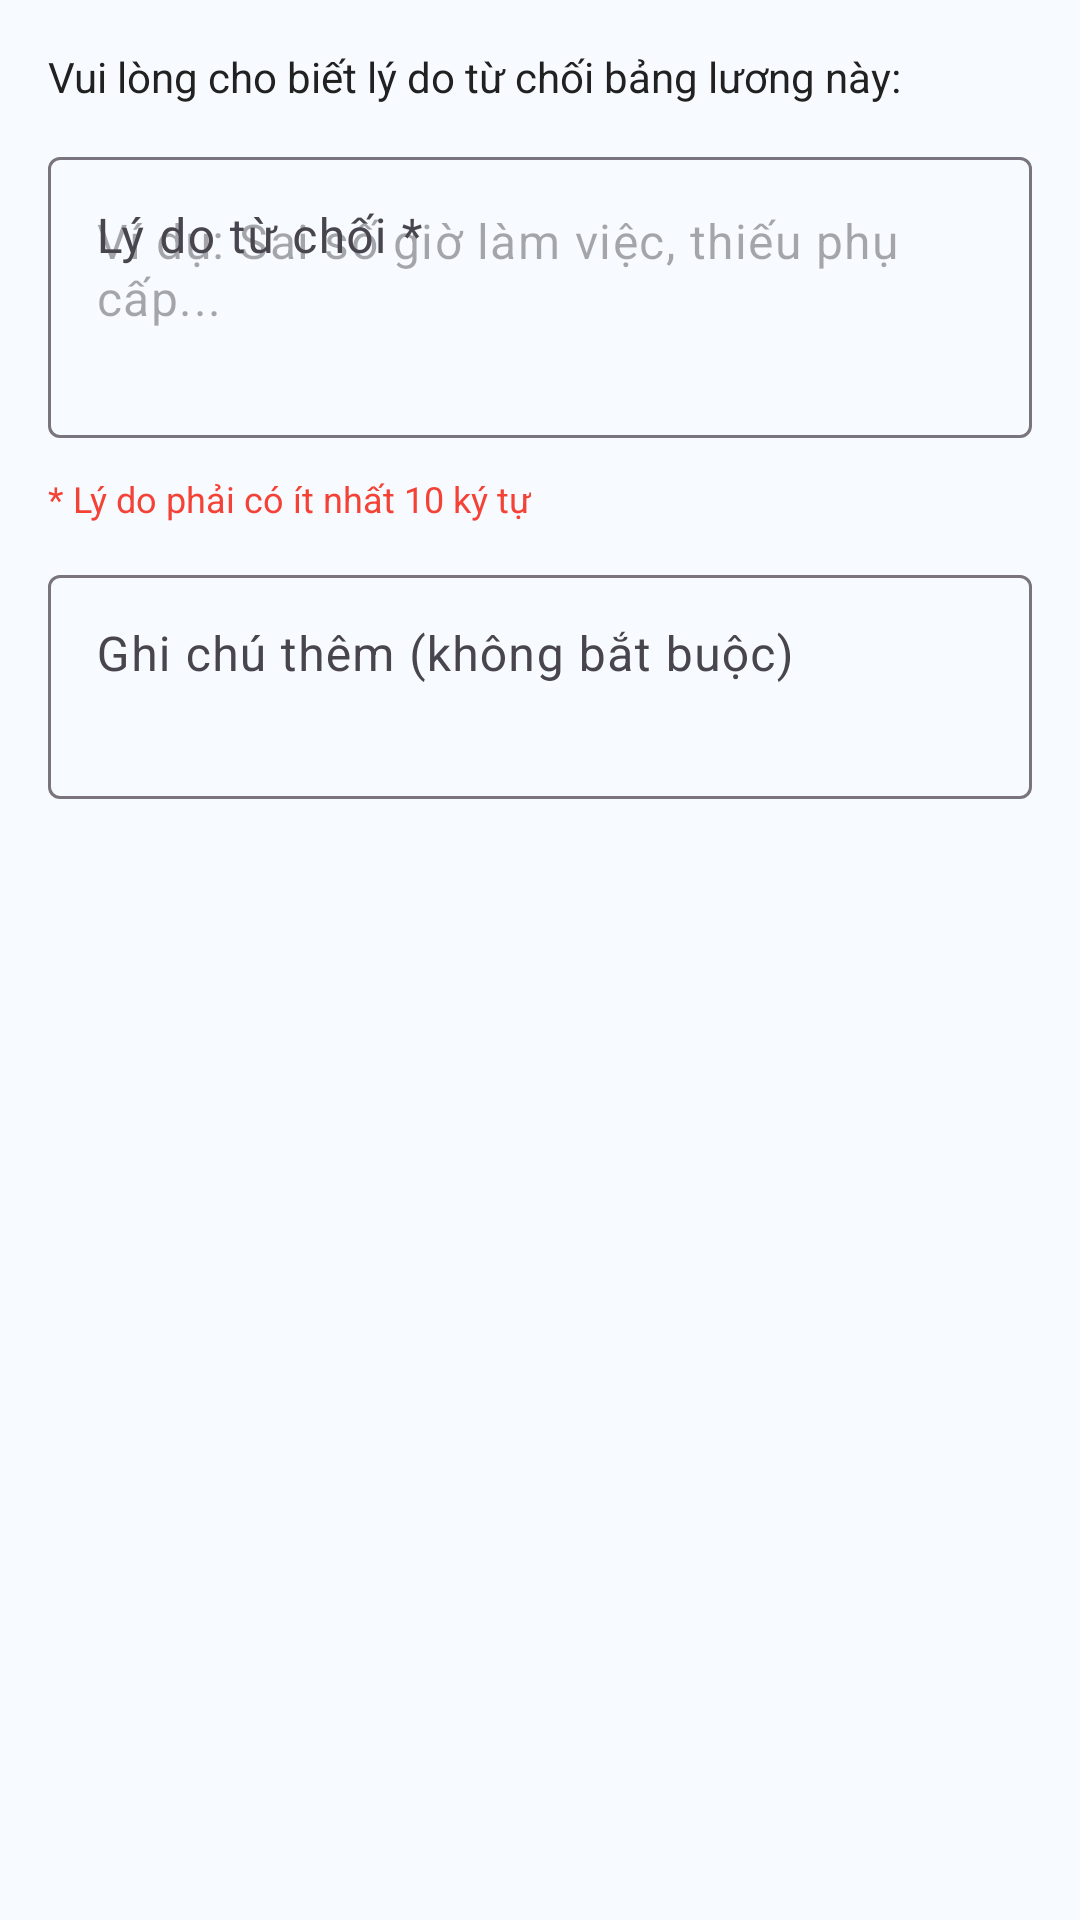

Write the Android layout XML for this screen, with the resource values it uses.
<!-- AndroidManifest.xml: application theme Theme.ChamCong -->
<!-- res/layout/dialog_reject.xml -->
<?xml version="1.0" encoding="utf-8"?>
<LinearLayout xmlns:android="http://schemas.android.com/apk/res/android"
    android:layout_width="match_parent"
    android:layout_height="wrap_content"
    android:orientation="vertical"
    android:padding="16dp">

    <TextView
        android:layout_width="wrap_content"
        android:layout_height="wrap_content"
        android:text="Vui lòng cho biết lý do từ chối bảng lương này:"
        android:textSize="14sp"
        android:textColor="#212121"
        android:layout_marginBottom="12dp" />

    <com.google.android.material.textfield.TextInputLayout
        android:layout_width="match_parent"
        android:layout_height="wrap_content"
        android:layout_marginBottom="12dp"
        android:hint="Lý do từ chối *">

        <com.google.android.material.textfield.TextInputEditText
            android:id="@+id/etReason"
            android:layout_width="match_parent"
            android:layout_height="wrap_content"
            android:minLines="3"
            android:maxLines="5"
            android:gravity="top"
            android:inputType="textMultiLine"
            android:hint="Ví dụ: Sai số giờ làm việc, thiếu phụ cấp..." />

    </com.google.android.material.textfield.TextInputLayout>

    <TextView
        android:layout_width="wrap_content"
        android:layout_height="wrap_content"
        android:text="* Lý do phải có ít nhất 10 ký tự"
        android:textSize="12sp"
        android:textColor="#F44336"
        android:layout_marginBottom="12dp" />

    <com.google.android.material.textfield.TextInputLayout
        android:layout_width="match_parent"
        android:layout_height="wrap_content"
        android:hint="Ghi chú thêm (không bắt buộc)">

        <com.google.android.material.textfield.TextInputEditText
            android:id="@+id/etNote"
            android:layout_width="match_parent"
            android:layout_height="wrap_content"
            android:minLines="2"
            android:maxLines="3"
            android:gravity="top"
            android:inputType="textMultiLine" />

    </com.google.android.material.textfield.TextInputLayout>

</LinearLayout>
<!-- resources referenced by this layout -->
<resources>
  <style name="Theme.ChamCong" parent="Base.Theme.ChamCong" />
  <style name="Base.Theme.ChamCong" parent="Theme.Material3.DayNight.NoActionBar">
          <item name="colorPrimary">@color/primaryBlue</item>
          <item name="colorPrimaryContainer">@color/accentBlue</item>
          <item name="android:colorBackground">@color/bgLight</item>
          <item name="android:textColor">@color/textPrimary</item>
      </style>
  <color name="primaryBlue">#4A90E2</color>
  <color name="accentBlue">#5DA9F6</color>
  <color name="bgLight">#F7FBFF</color>
  <color name="textPrimary">#1F2D3D</color>
</resources>
